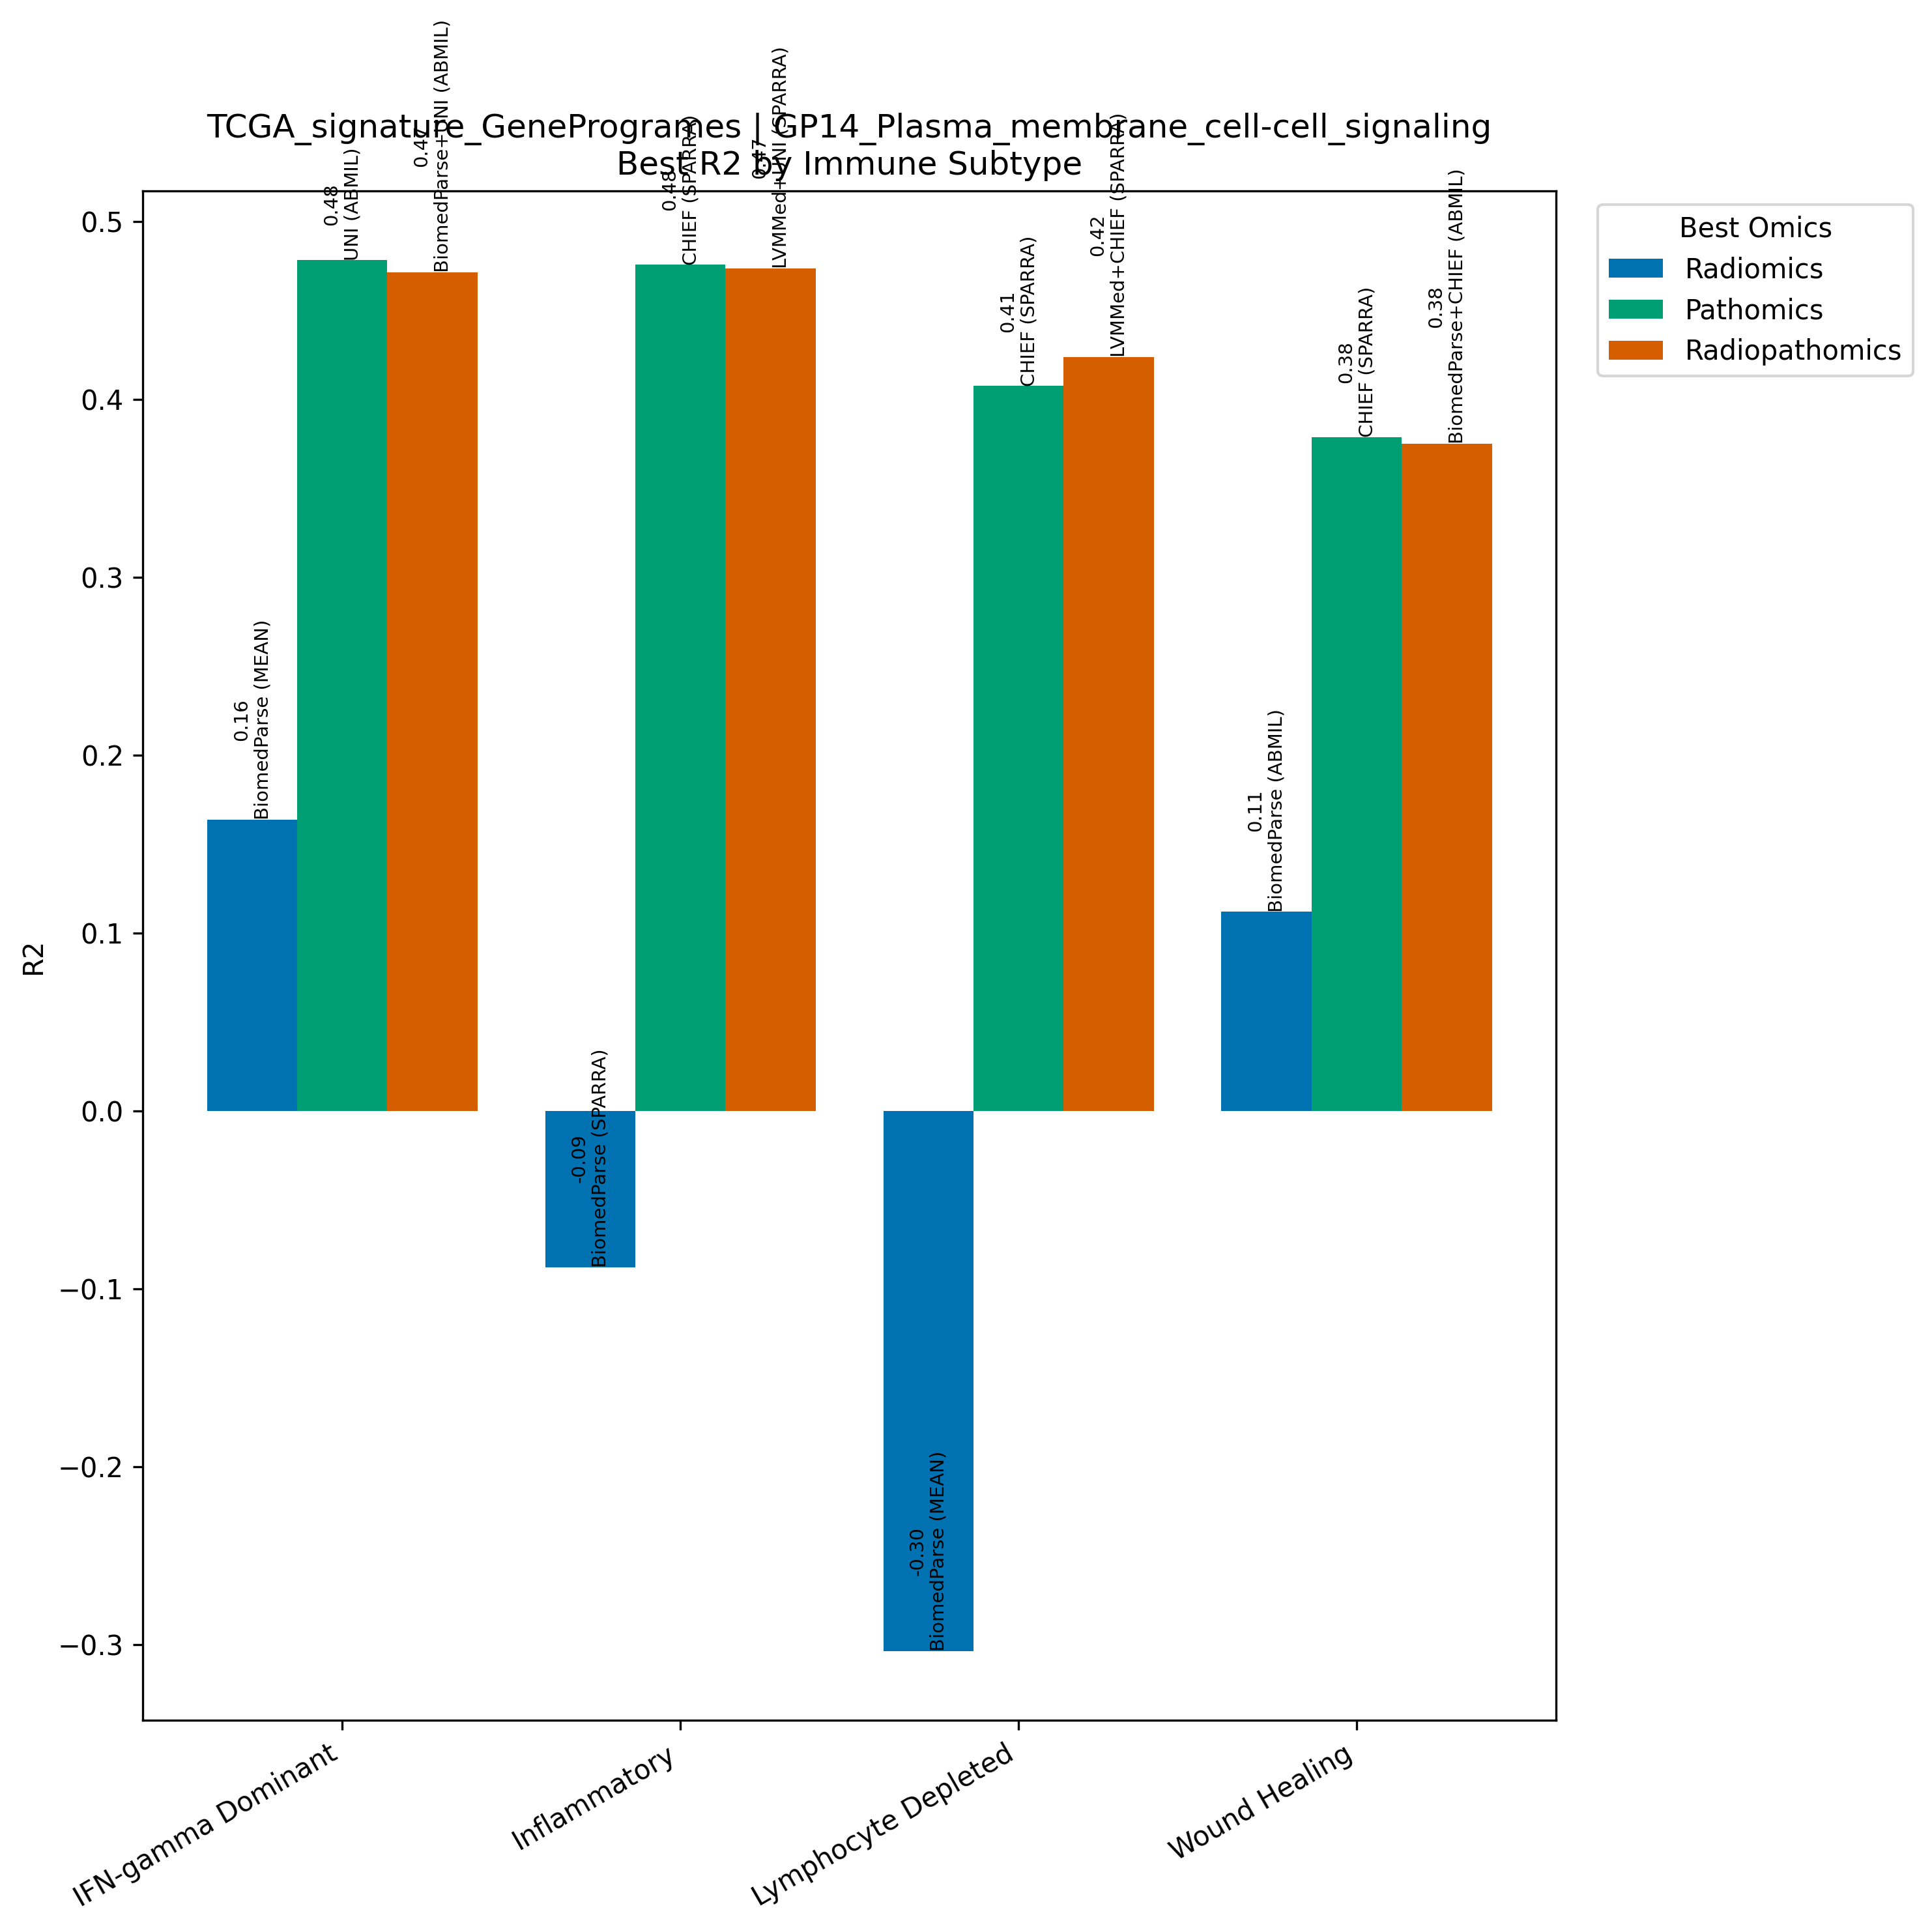

Source data for this figure (header and first rows):
Model, Omics, Subtype, R2, N
BiomedParse (MEAN), Radiomics, IFN-gamma Dominant, 0.1638, 267
UNI (ABMIL), Pathomics, IFN-gamma Dominant, 0.4781, 267
BiomedParse+UNI (ABMIL), Radiopathomics, IFN-gamma Dominant, 0.4714, 267
BiomedParse (SPARRA), Radiomics, Inflammatory, -0.08794, 311
CHIEF (SPARRA), Pathomics, Inflammatory, 0.4756, 311
LVMMed+UNI (SPARRA), Radiopathomics, Inflammatory, 0.4736, 311
BiomedParse (MEAN), Radiomics, Lymphocyte Depleted, -0.3037, 94
CHIEF (SPARRA), Pathomics, Lymphocyte Depleted, 0.4074, 94
LVMMed+CHIEF (SPARRA), Radiopathomics, Lymphocyte Depleted, 0.4238, 94
BiomedParse (ABMIL), Radiomics, Wound Healing, 0.1119, 214
CHIEF (SPARRA), Pathomics, Wound Healing, 0.3788, 214
BiomedParse+CHIEF (ABMIL), Radiopathomics, Wound Healing, 0.375, 214
